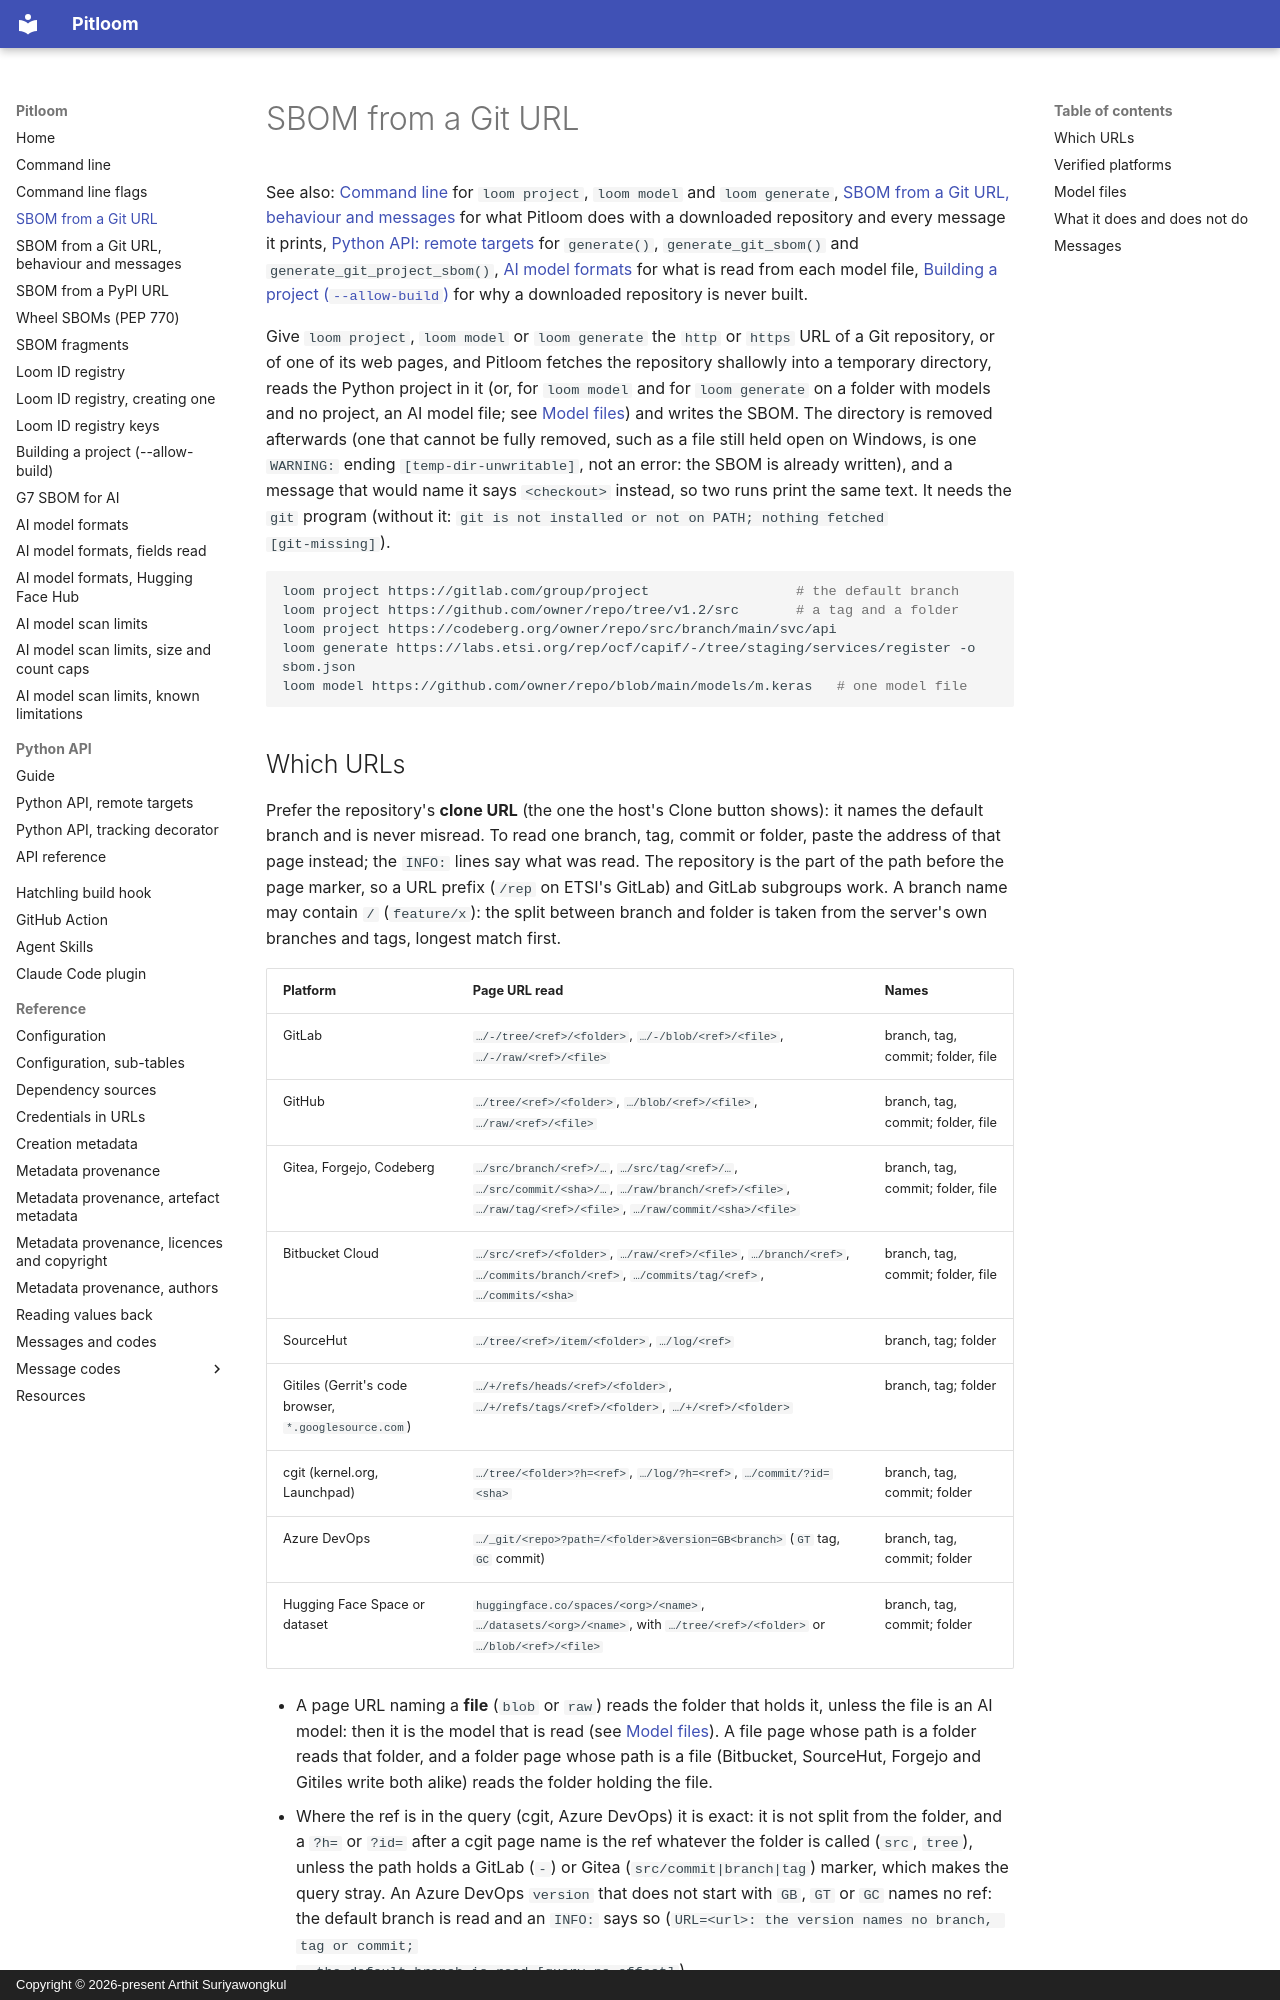

repository: bact/pitloom · page: git-urls/index.html · generator: mkdocs · copyright: Copyright © 2026-present Arthit Suriyawongkul

---
Created: 2026-10-21
Last-Modified: 2026-11-27
SPDX-FileCopyrightText: 2026-present Arthit Suriyawongkul
SPDX-FileType: DOCUMENTATION
SPDX-License-Identifier: CC0-1.0
---

# SBOM from a Git URL

See also: [Command line](cli.md) for `loom project`, `loom model` and
`loom generate`,
[SBOM from a Git URL, behaviour and messages](git-urls-behaviour.md) for
what Pitloom does with a downloaded repository and every message it prints,
[Python API: remote targets](python-api-remote.md) for `generate()`, `generate_git_sbom()` and
`generate_git_project_sbom()`,
[AI model formats](ai-model-formats.md) for what is read from each model file,
[Building a project (`--allow-build`)](allow-build.md) for why a downloaded
repository is never built.

Give `loom project`, `loom model` or `loom generate` the `http` or `https` URL
of a Git repository, or of one of its web pages, and Pitloom fetches the
repository shallowly into a temporary directory, reads the Python project in it
(or, for `loom model` and for `loom generate` on a folder with models and no
project, an AI model file; see [Model files](#model-files)) and writes the
SBOM. The directory is removed afterwards (one that cannot be fully removed,
such as a file still held open on Windows, is one `WARNING:` ending
`[temp-dir-unwritable]`, not an error: the SBOM is already written), and a message that would name it says
`<checkout>` instead, so two runs print the same text. It needs the `git`
program (without it: `git is not installed or not on PATH; nothing fetched
[git-missing]`).

```bash
loom project https://gitlab.com/group/project                  # the default branch
loom project https://github.com/owner/repo/tree/v1.2/src       # a tag and a folder
loom project https://codeberg.org/owner/repo/src/branch/main/svc/api
loom generate https://labs.etsi.org/rep/ocf/capif/-/tree/staging/services/register -o sbom.json
loom model https://github.com/owner/repo/blob/main/models/m.keras   # one model file
```
